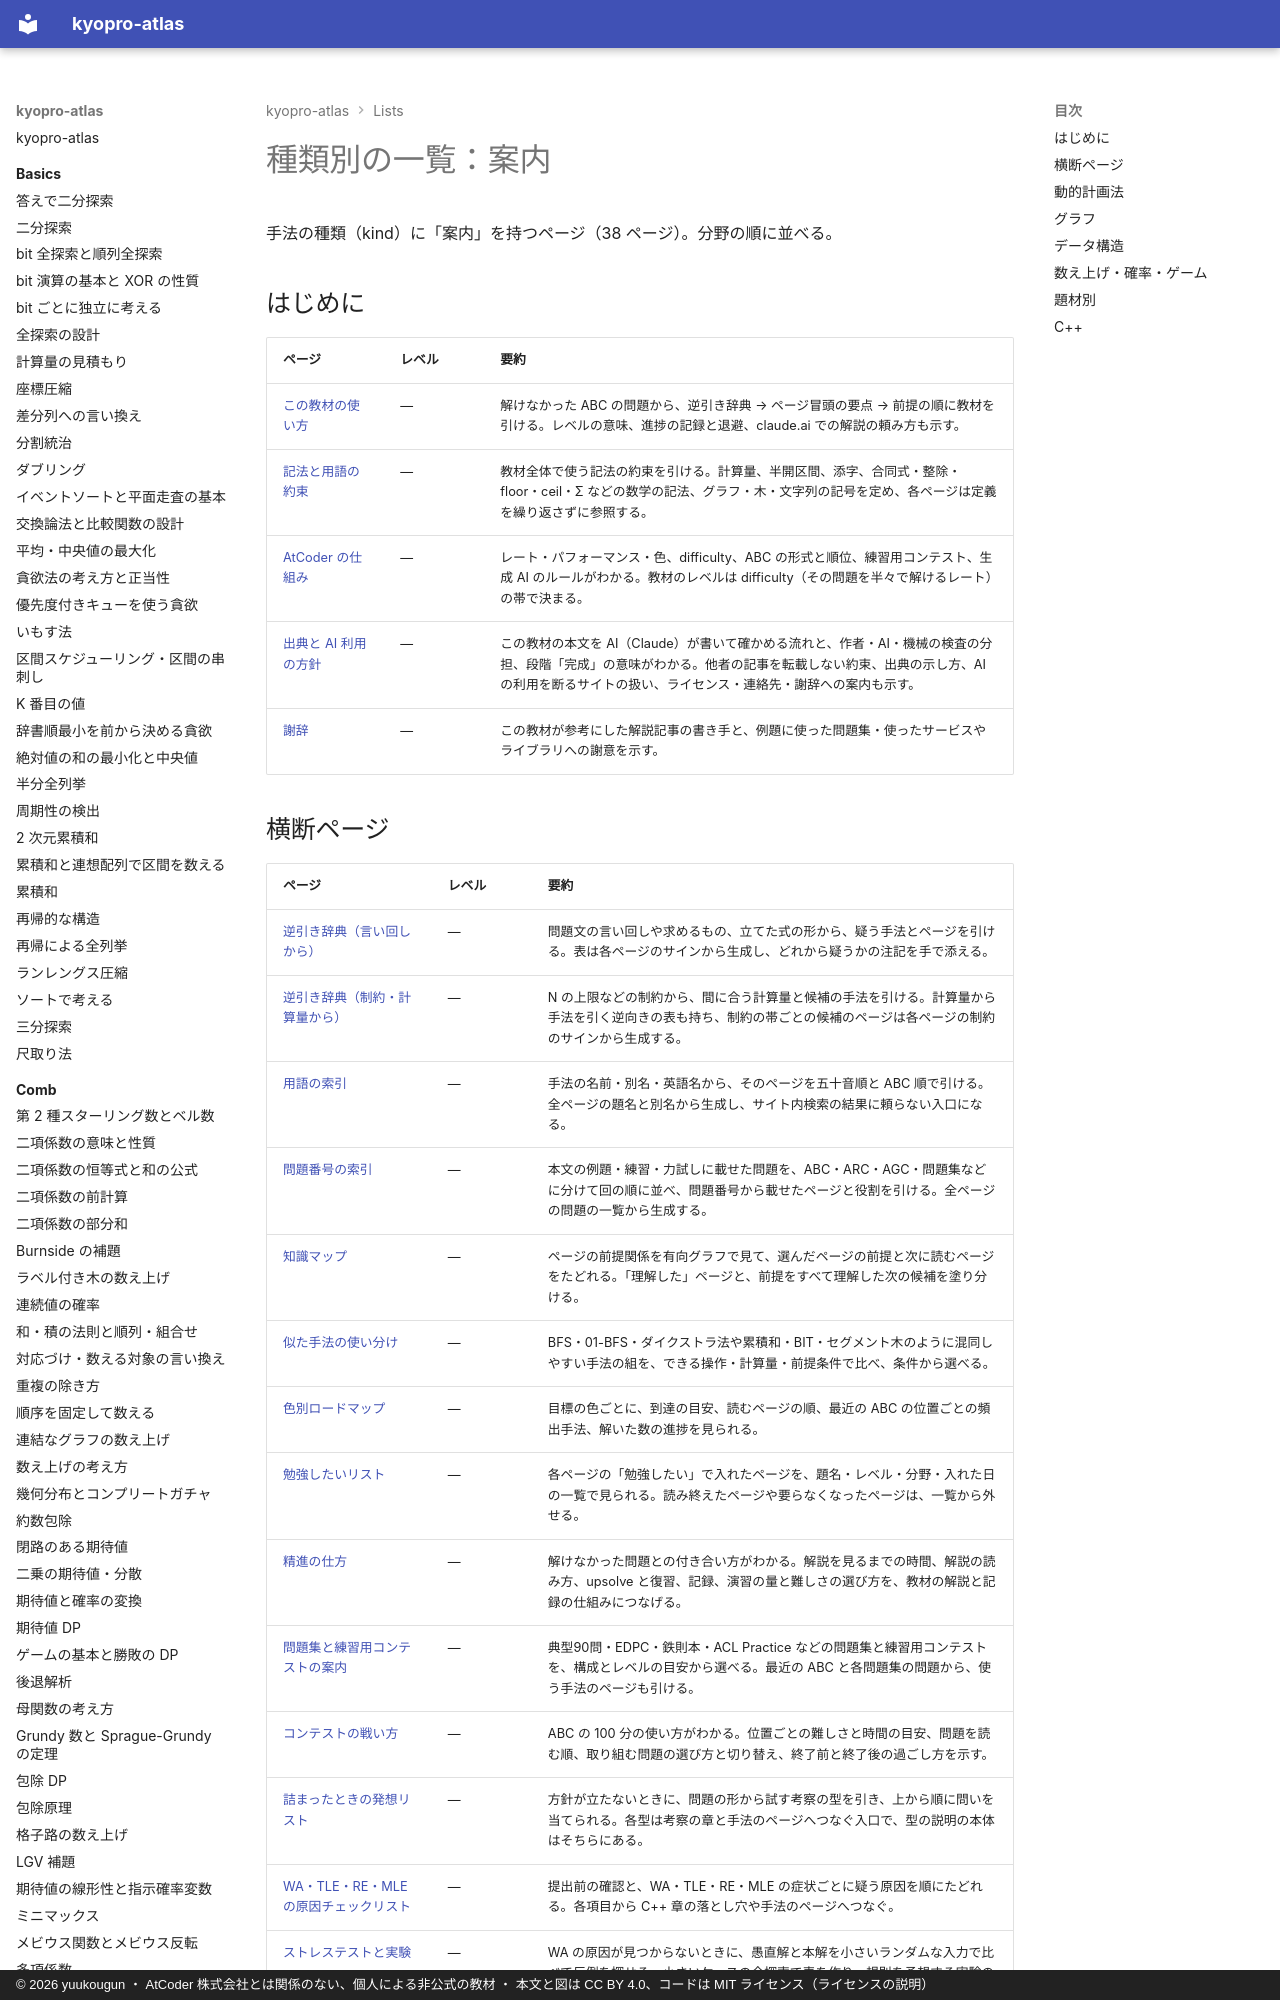

repository: yuukougun/kyopro-atlas · page: lists/kind-guide/index.html · generator: mkdocs · copyright: © 2026 yuukougun ・ AtCoder 株式会社とは関係のない、個人による非公式の教材 ・ 本文と図は CC BY 4.0、コードは MIT ライセンス（ライセンスの説明）

---
title: 種類別の一覧：案内
type: generated
---

<!-- tools/gen_site.py が生成する。手で直さない -->

# 種類別の一覧：案内

手法の種類（kind）に「案内」を持つページ（38 ページ）。分野の順に並べる。

## はじめに

| ページ | レベル | 要約 |
| --- | --- | --- |
| [この教材の使い方](../start/how-to-use.md) | — | 解けなかった ABC の問題から、逆引き辞典 → ページ冒頭の要点 → 前提の順に教材を引ける。レベルの意味、進捗の記録と退避、claude.ai での解説の頼み方も示す。 |
| [記法と用語の約束](../start/notation.md) | — | 教材全体で使う記法の約束を引ける。計算量、半開区間、添字、合同式・整除・floor・ceil・Σ などの数学の記法、グラフ・木・文字列の記号を定め、各ページは定義を繰り返さずに参照する。 |
| [AtCoder の仕組み](../start/atcoder-system.md) | — | レート・パフォーマンス・色、difficulty、ABC の形式と順位、練習用コンテスト、生成 AI のルールがわかる。教材のレベルは difficulty（その問題を半々で解けるレート）の帯で決まる。 |
| [出典と AI 利用の方針](../start/ai-and-sources.md) | — | この教材の本文を AI（Claude）が書いて確かめる流れと、作者・AI・機械の検査の分担、段階「完成」の意味がわかる。他者の記事を転載しない約束、出典の示し方、AI の利用を断るサイトの扱い、ライセンス・連絡先・謝辞への案内も示す。 |
| [謝辞](../start/acknowledgments.md) | — | この教材が参考にした解説記事の書き手と、例題に使った問題集・使ったサービスやライブラリへの謝意を示す。 |
